Image classification data set "Dataset" (MaulaIlma/Indonesian-Batik-Recognition-Using-GLCM-and-CDH-Methods on GitHub). Class labels (14): Bandung, Bogor, Ciamis, Cimahi, Cirebon, Garut, Indramayu, Kabupaten Bandung, Kabupaten Cirebon, Kabupaten Tasikmalaya, Kuningan, Majalengka, Sumedang, Tasikmalaya.

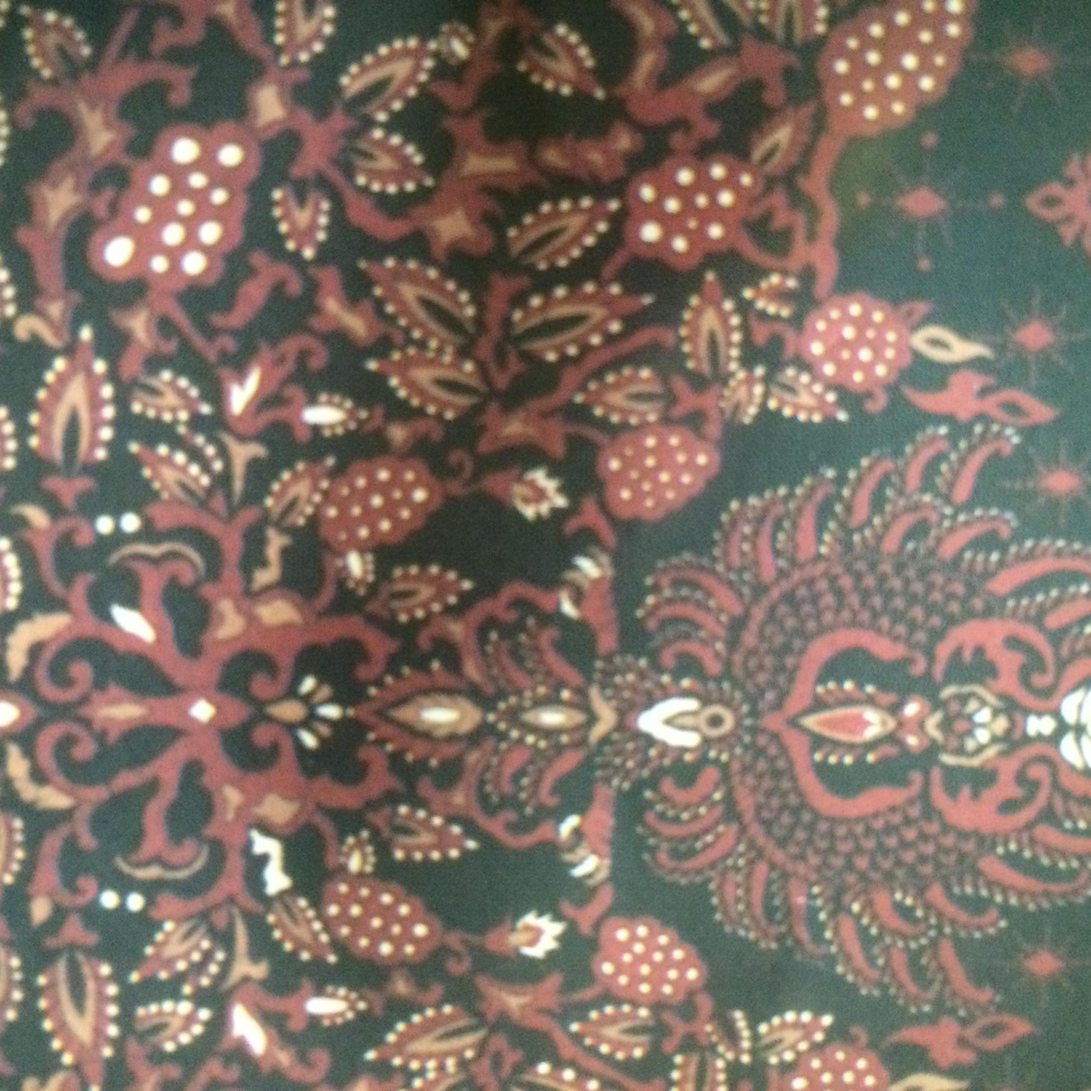
Label: Kabupaten Bandung

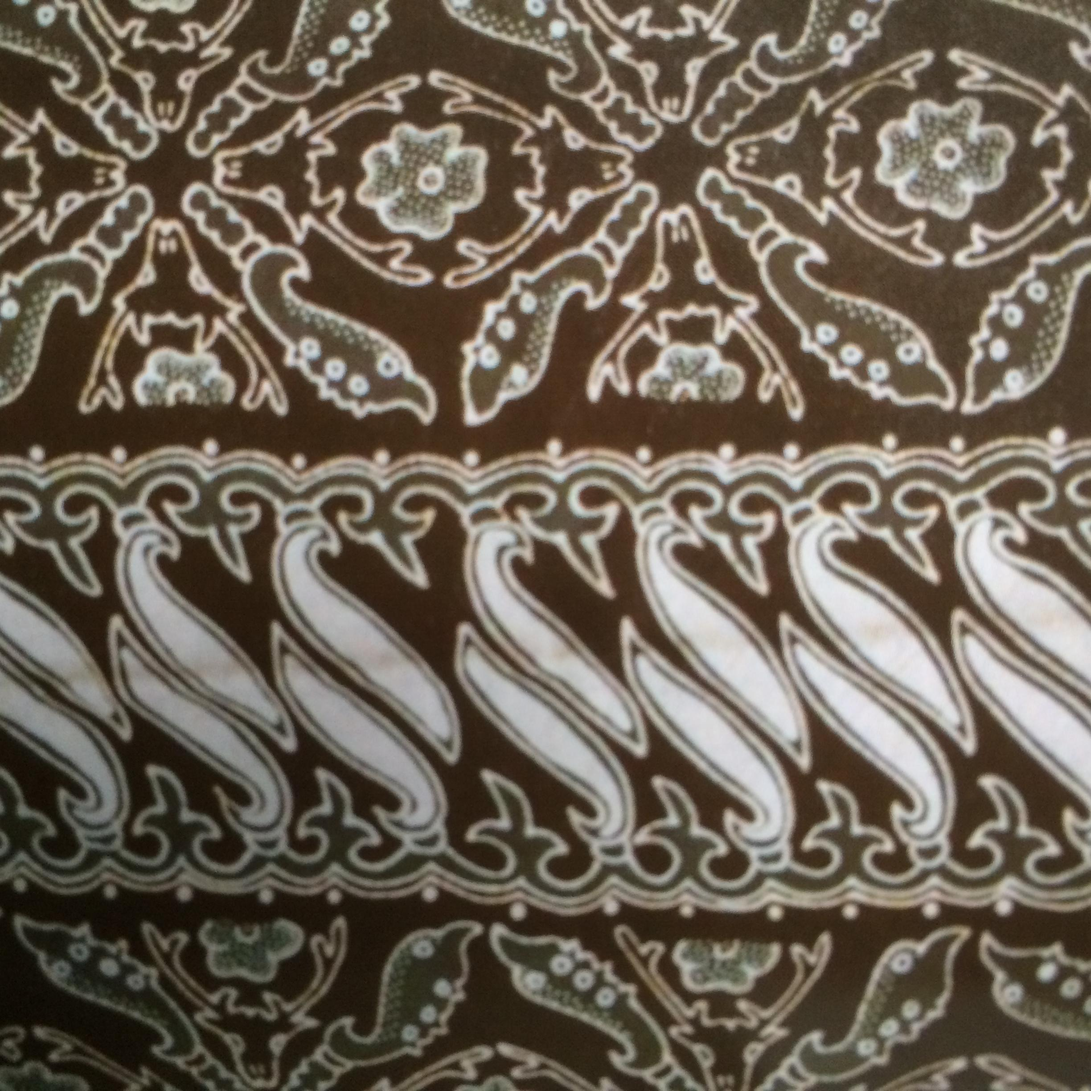
Label: Bogor

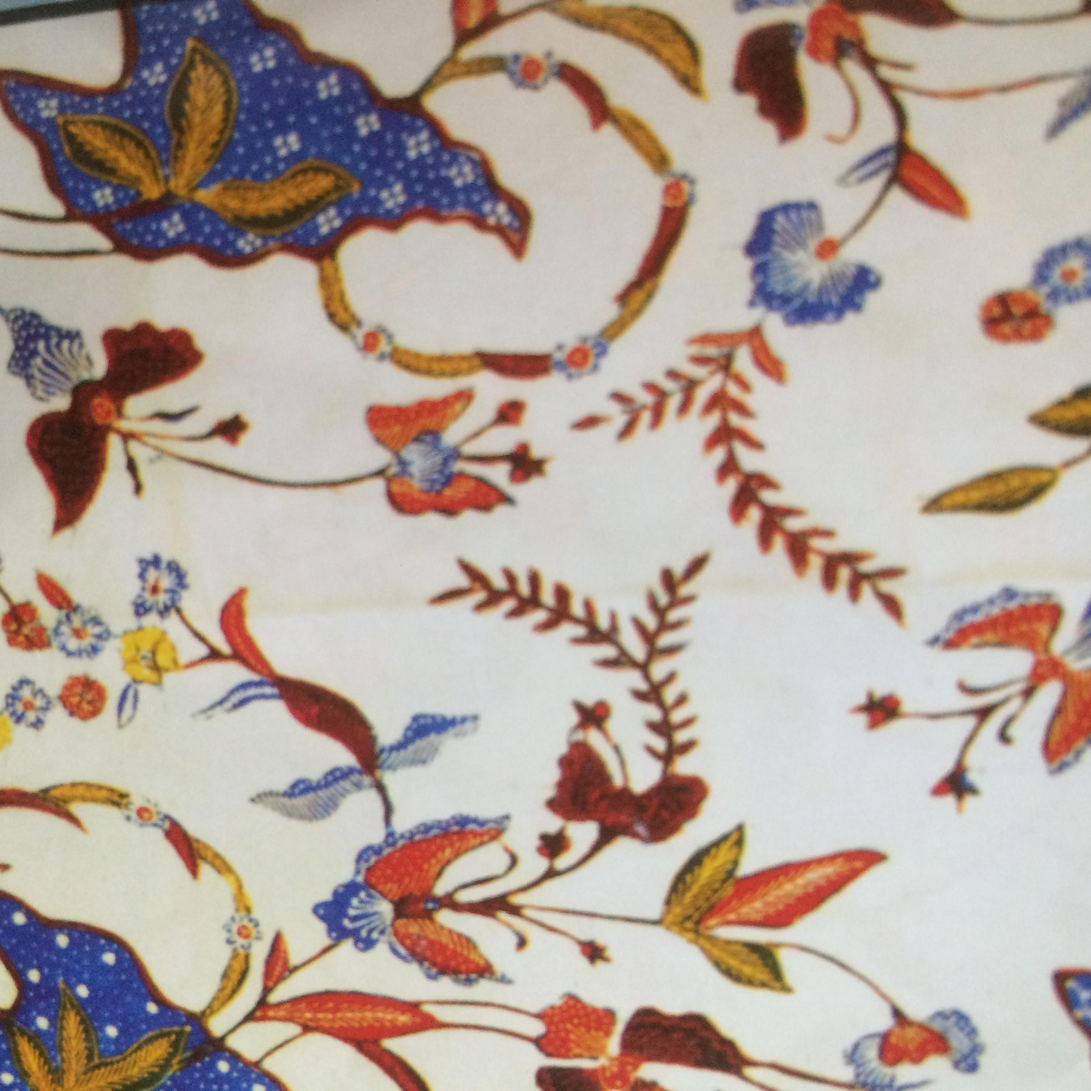
Label: Tasikmalaya

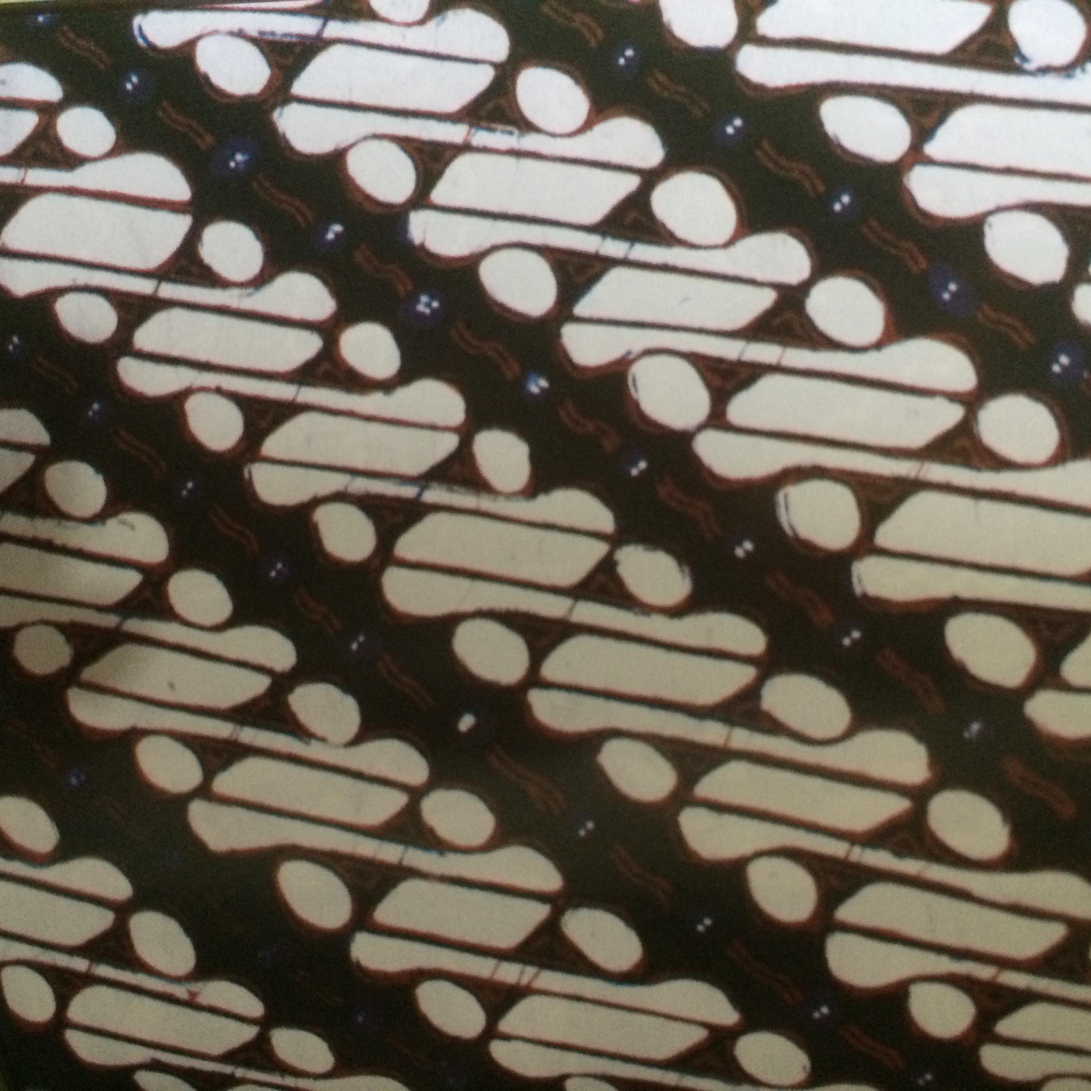
Label: Kabupaten Tasikmalaya

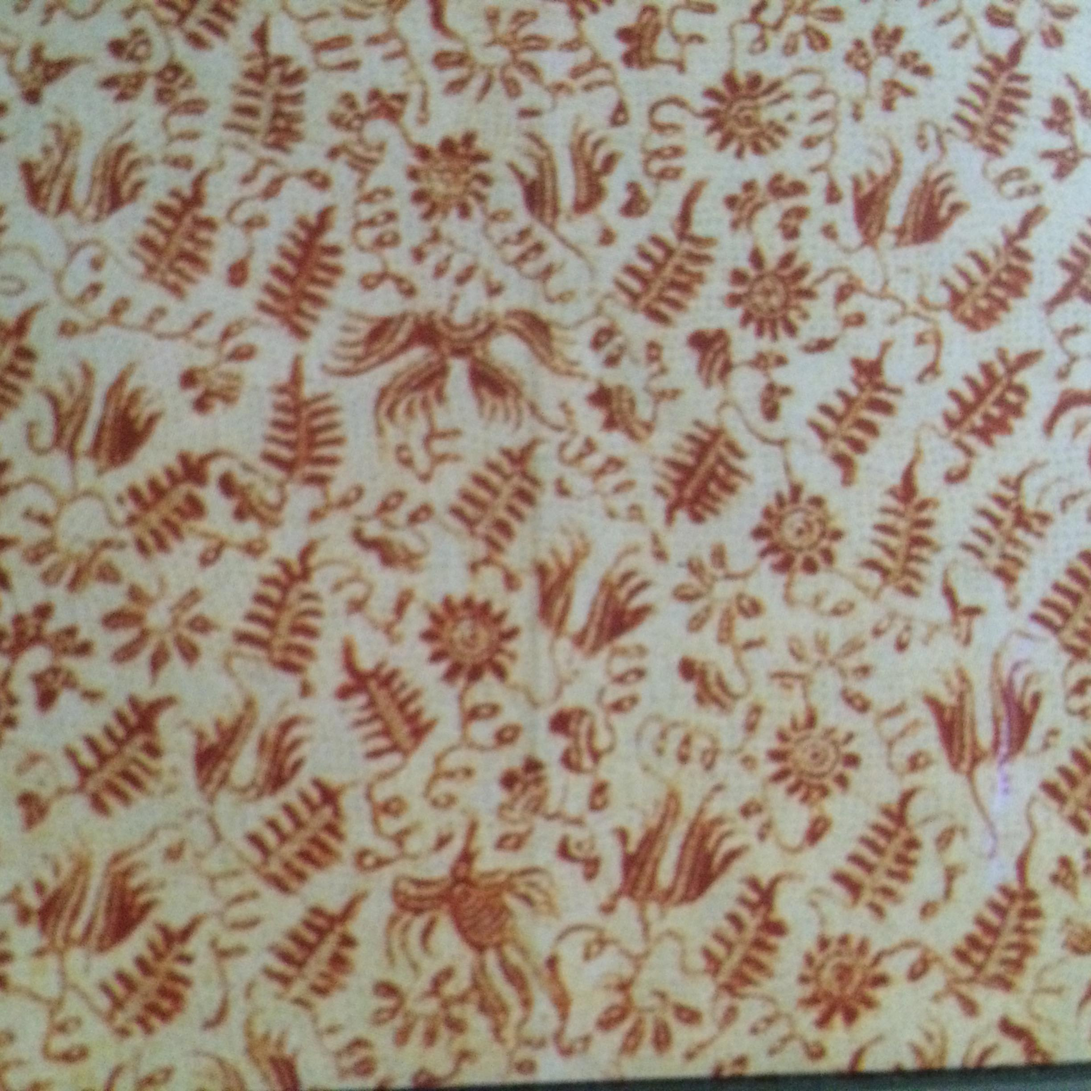
Label: Indramayu

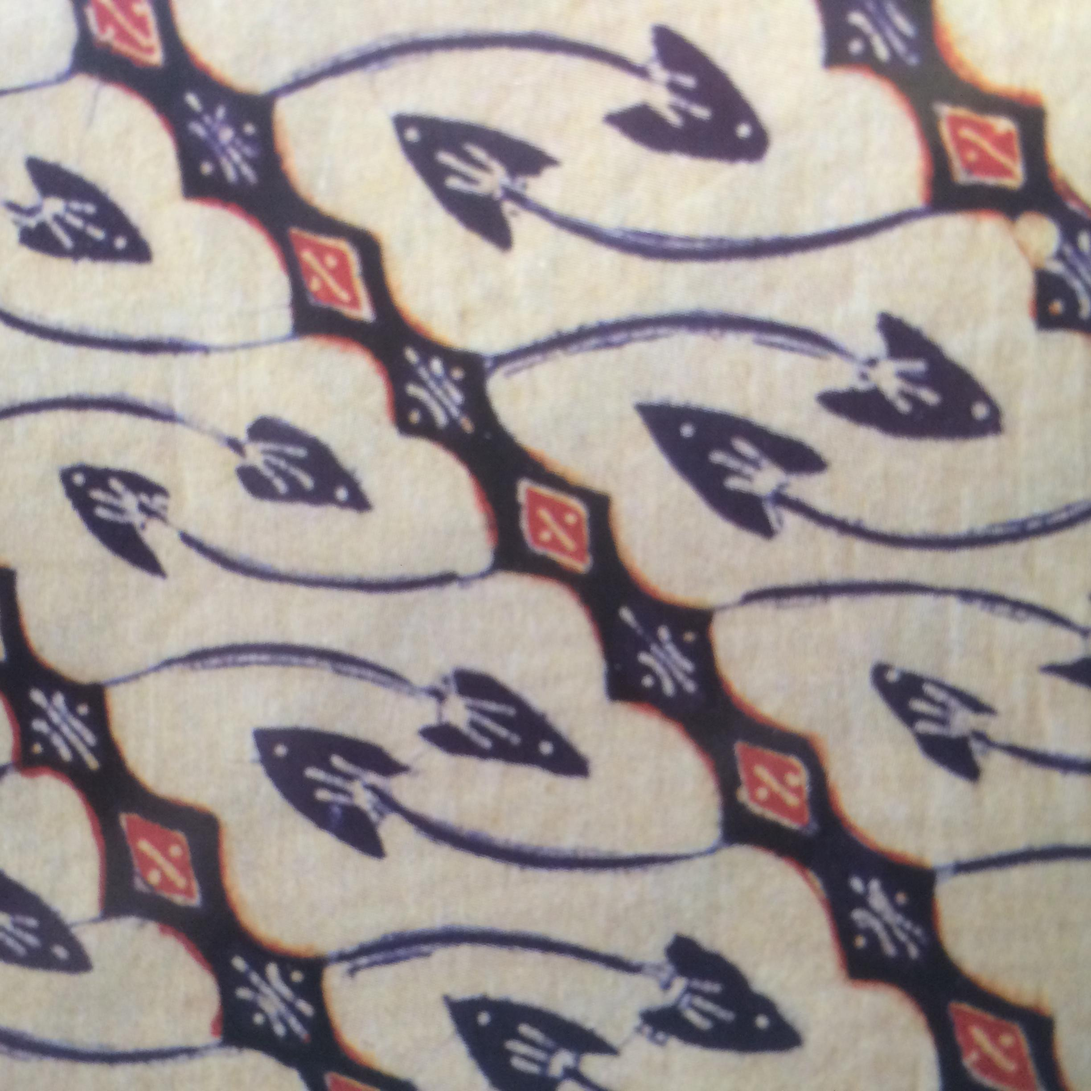
Label: Garut
